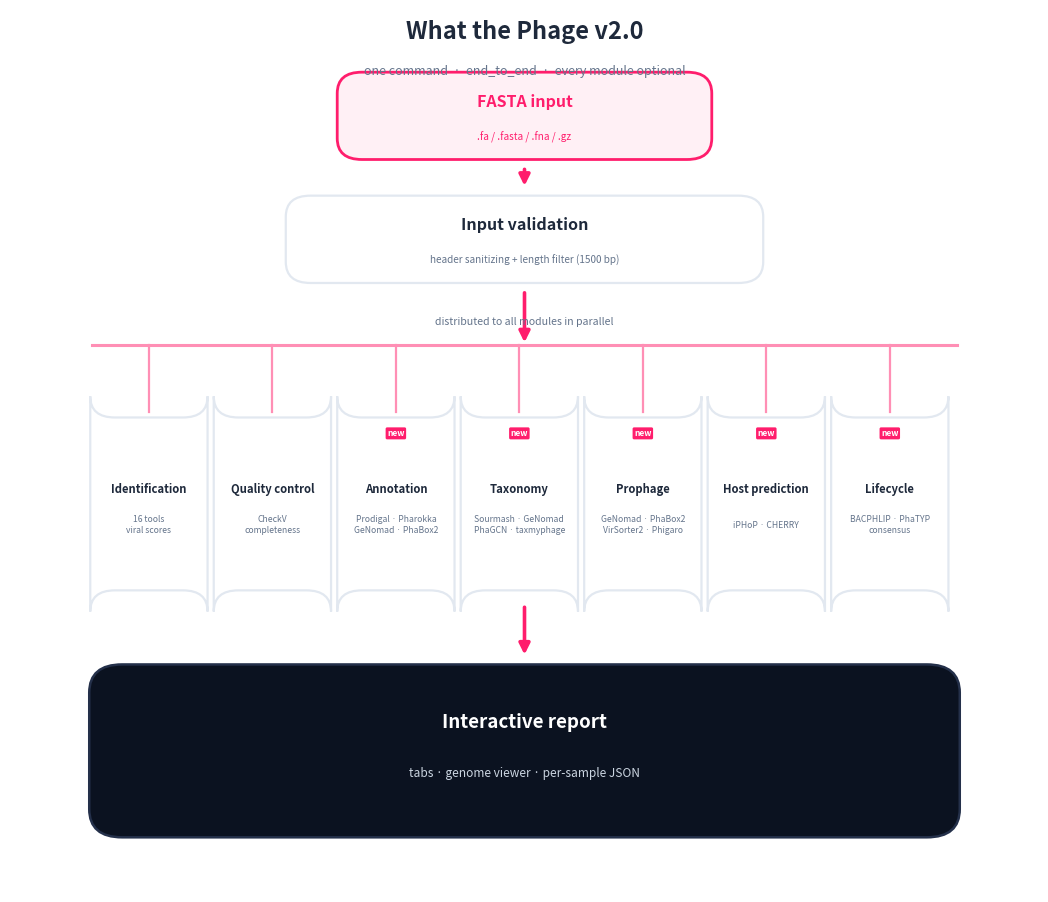

Recreate this plot in Python. (Note: this script raises an exception after producing the figure.)
#!/usr/bin/env python3
"""Generate the What the Phage v2.0 pipeline flow chart (PNG), vertical layout.

Matches the website design system: pink accent #ff1d6c, slate text #1e293b,
light surface, dark report sink.

Flow: FASTA input -> Input validation -> (bus) -> 7 parallel modules ->
      Interactive report.  Run:  python3 tools/make_flowchart.py
"""
import matplotlib
matplotlib.use("Agg")
import matplotlib.pyplot as plt
from matplotlib.patches import FancyBboxPatch, FancyArrowPatch

# ------------------------------------------------------------------ palette
PINK      = "#ff1d6c"
PINK_DIM  = "#ff8fb5"
PINK_SOFT = "#fff0f5"
TEXT      = "#1e293b"
MUTED     = "#64748b"
BORDER    = "#e2e8f0"
SURFACE   = "#ffffff"
DARK      = "#0b1220"
DARK_SOFT = "#cbd5e1"

# ------------------------------------------------------------------ modules
MODULES = [
    ("Identification", "16 tools\nviral scores", False),
    ("Quality control", "CheckV\ncompleteness", False),
    ("Annotation", "Prodigal · Pharokka\nGeNomad · PhaBox2", True),
    ("Taxonomy", "Sourmash · GeNomad\nPhaGCN · taxmyphage", True),
    ("Prophage", "GeNomad · PhaBox2\nVirSorter2 · Phigaro", True),
    ("Host prediction", "iPHoP · CHERRY", True),
    ("Lifecycle", "BACPHLIP · PhaTYP\nconsensus", True),
]

W, H = 10.5, 9.0
fig, ax = plt.subplots(figsize=(W, H), dpi=200)
ax.set_xlim(0, 100)
ax.set_ylim(0, 100)
ax.axis("off")

# vertical axis positions
INPUT_Y    = 88.0
VALID_Y    = 74.0
BUS_Y      = 62.0
MOD_TOP    = 54.0
MOD_BOT    = 34.0
REP_TOP    = 26.0
REP_Y      = 16.0

# 7 module boxes across width
N = len(MODULES)
MOD_W = 11.0
span = 84.0                      # from x=8 to x=92
step = span / N
CX = [8.0 + MOD_W / 2 + i * step for i in range(N)]


def node(cx, cy, w, h, title, sub, fill=SURFACE, edge=BORDER, tcol=TEXT,
         scol=MUTED, radius=2.4, lw=1.6, tsize=10.5, ssize=7.2):
    ax.add_patch(FancyBboxPatch(
        (cx - w / 2, cy - h / 2), w, h,
        boxstyle=f"round,pad=0.2,rounding_size={radius}",
        fc=fill, ec=edge, lw=lw, zorder=2,
    ))
    ax.text(cx, cy + 1.6, title, ha="center", va="center",
            fontsize=tsize, fontweight="bold", color=tcol, zorder=3)
    ax.text(cx, cy - 2.4, sub, ha="center", va="center",
            fontsize=ssize, color=scol, linespacing=1.35, zorder=3)


def v_arrow(y0, y1, x=50.0, lw=2.6, color=PINK):
    ax.add_patch(FancyArrowPatch((x, y0), (x, y1), arrowstyle="-|>",
                                 mutation_scale=16, lw=lw, color=color, zorder=1))


# ------------------------------------------------------------ title
ax.text(50.0, 97.5, "What the Phage v2.0", ha="center", va="center",
        fontsize=17, fontweight="bold", color=TEXT, zorder=3)
ax.text(50.0, 93.0, "one command  ·  end_to_end  ·  every module optional",
        ha="center", va="center", fontsize=9, color=MUTED, zorder=3)

# ------------------------------------------------------------ FASTA input
node(50, INPUT_Y, 36, 9.5, "FASTA input", ".fa / .fasta / .fna / .gz",
     fill=PINK_SOFT, edge=PINK, tcol=PINK, scol=PINK, lw=2.0, tsize=11.5)
v_arrow(INPUT_Y - 4.75 - 1.0, VALID_Y + 4.75 + 1.0)

# ------------------------------------------------------------ validation
node(50, VALID_Y, 46, 9.5, "Input validation",
     "header sanitizing + length filter (1500 bp)", tsize=11.5)
v_arrow(VALID_Y - 4.75 - 1.0, BUS_Y)

# ------------------------------------------------------------ bus
ax.plot([8, 92], [BUS_Y, BUS_Y], color=PINK_DIM, lw=2.2, zorder=1)
for cx in CX:
    ax.plot([cx, cx], [BUS_Y, MOD_TOP + 0.4], color=PINK_DIM, lw=1.6,
            zorder=1)
ax.text(50.0, BUS_Y + 2.6, "distributed to all modules in parallel",
        ha="center", va="center", fontsize=7.6, color=MUTED, zorder=3,
        style="italic")

# ------------------------------------------------------------ modules
for i, (t, s, new) in enumerate(MODULES):
    cy = (MOD_TOP + MOD_BOT) / 2
    node(CX[i], cy, MOD_W, MOD_BOT - MOD_TOP, t, s,
         tsize=8.1, ssize=6.2)
    if new:
        ax.text(CX[i], MOD_TOP - 2.0, "new", ha="center", va="center",
                fontsize=6.0, fontweight="bold", color="#ffffff",
                bbox=dict(boxstyle="round,pad=0.18", fc=PINK, ec="none"),
                zorder=4)

# ------------------------------------------------------------ converge
v_arrow(MOD_BOT - 0.4 - 1.0, REP_TOP + 0.6, x=50.0)

# ------------------------------------------------------------ report
ax.add_patch(FancyBboxPatch(
    (8.0, REP_Y - 9.5), 84.0, 19.0,
    boxstyle="round,pad=0.3,rounding_size=3.2",
    fc=DARK, ec="#24304a", lw=1.8, zorder=2,
))
ax.text(50.0, REP_Y + 3.2, "Interactive report", ha="center", va="center",
        fontsize=13.5, fontweight="bold", color="#ffffff", zorder=3)
ax.text(50.0, REP_Y - 2.6, "tabs · genome viewer · per-sample JSON",
        ha="center", va="center", fontsize=8.6, color=DARK_SOFT, zorder=3)

plt.subplots_adjust(left=0.01, right=0.99, top=0.99, bottom=0.01)
out = "assets/img/wtp-pipeline-flowchart.png"
plt.savefig(out, dpi=200, bbox_inches="tight", facecolor=SURFACE)
print("wrote", out)
